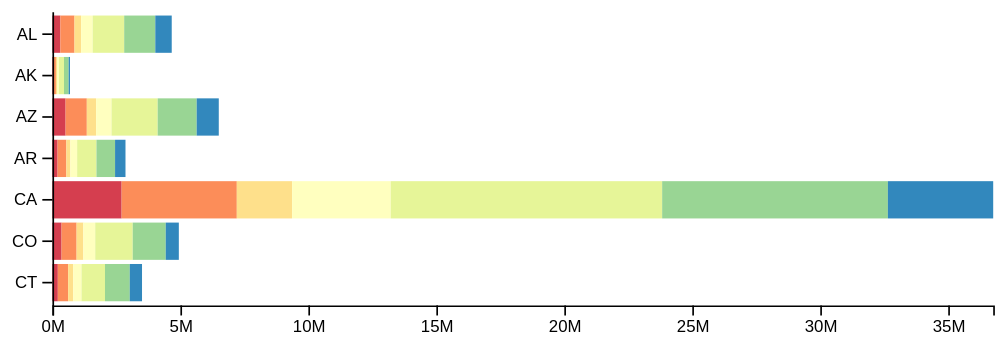
D3 v6 page, settled after 360 driven frames (6 s of simulated time); the page loaded 1 data file(s).


// ── draw-stacked-bars.js
async function drawBars() {
		
		// Access data
		dataset = await d3.csv("data.csv", d3.autoType)	//todo get total and sort by total
		console.log(dataset)
		
		//stack data to give ranges for stacked bars
		//todo UNDERSTAND HOW THIS WORKS
		const series = d3.stack()
			.keys(dataset.columns.slice(1))
			(dataset)
			.map(d => (d.forEach(v => v.key = d.key), d))		
		console.log(series)
		
		// Set color scale 
		const color = d3.scaleOrdinal()
			.domain(series.map(d => d.key))
			.range(d3.schemeSpectral[series.length])
			.unknown("#ccc")
		
		// Create chart dimensions
		const margin = ({top: 30, right: 10, bottom: 30, left: 30})
		const height = dataset.length * 25 + margin.top + margin.bottom
		const width = 600
				
  
		console.log(d3.max(series, d => d[1]))
		// Create axes
		const xScale = d3.scaleLinear()			
			.domain([0, d3.max(series, d => d3.max(d, d => d[1]))]) //what is the arrow function doing
			.range([margin.left, width - margin.right])
			
		const yScale = d3.scaleBand()
			.domain(dataset.map(d => d.Name)) 
			.range([margin.top, height - margin.bottom])
			.padding(0.1)
		
		const xAxis = g => g
			
			.style("transform", `translateY(${height - margin.bottom}px)`)
			.call(d3.axisBottom(xScale).ticks(width / 100, "s"))
			
		
		const yAxis = g => g
			.attr("transform", `translate(${margin.left},0)`)
			.call(d3.axisLeft(yScale).tickSizeOuter(0))
			
		
		// Draw chart
		const barTransition = d3.transition().duration(2000)
		const svg = d3.select("body").append("svg")
			.attr("viewBox", [0, 0, width, height]);
			
		svg.append("g")
		.selectAll("g")
		.data(series)
		.join("g")
		  .attr("fill", d => color(d.key))
		.selectAll("rect")
		.data(d => d)
		
		.join("rect")
		
		  .attr("height", yScale.bandwidth())
		  .attr("y", (d, i) => yScale((d.data.Name)))		  	
		  .attr("x", margin.left)
		  .transition(barTransition).delay((d, i) => { return i * 150; })
		  .attr("x", d => xScale(d[0]))
		  .attr("width", d => xScale(d[1]) - xScale(d[0]))
		  
		  
		  
		svg.append("g")
		  .call(xAxis);

		svg.append("g")
		  .call(yAxis);
		  
		
	return svg.node()	

}
drawBars()

### data: data.csv
Name, Under 5 Years, 5 to 13 Years, 14 to 17 Years, 18 to 24 Years, 25 to 44 Years, 45 to 64 Years, 65 Years and Over
AL, 310504, 552339, 259034, 450818, 1231572, 1215966, 641667
AK, 52083, 85640, 42153, 74257, 198724, 183159, 50277
AZ, 515910, 828669, 362642, 601943, 1804762, 1523681, 862573
AR, 202070, 343207, 157204, 264160, 754420, 727124, 407205
CA, 2704659, 4499890, 2159981, 3853788, 10604510, 8819342, 4114496
CO, 358280, 587154, 261701, 466194, 1464939, 1290094, 511094
CT, 211637, 403658, 196918, 325110, 916955, 968967, 478007